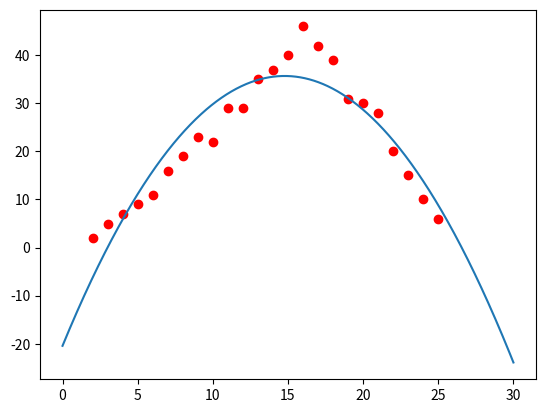

Write Python code to recreate this figure.
import numpy as np 
import matplotlib.pyplot as plt

# random data
A = [2,3,4,5,6,7,8,9,10,11,12,13,14,15,16,17,18,19,20,21,22,23,24,25]
b = [2,5,7,9,11,16,19,23,22,29,29,35,37,40,46,42,39,31,30,28,20,15,10,6]

# change row vector to column vector
A = np.array([A]).T
b = np.array([b]).T

# draw data
plt.plot(A,b,'ro')

A = np.hstack((A**2, A, np.ones((len(A), 1))))


# use formula
x = np.linalg.inv(A.T@A)@A.T@b


x0 = np.linspace(0,30,1000)
y0 = x[0]*x0**2 + x[1]*x0 + x[2]
plt.plot(x0, y0)
plt.show()